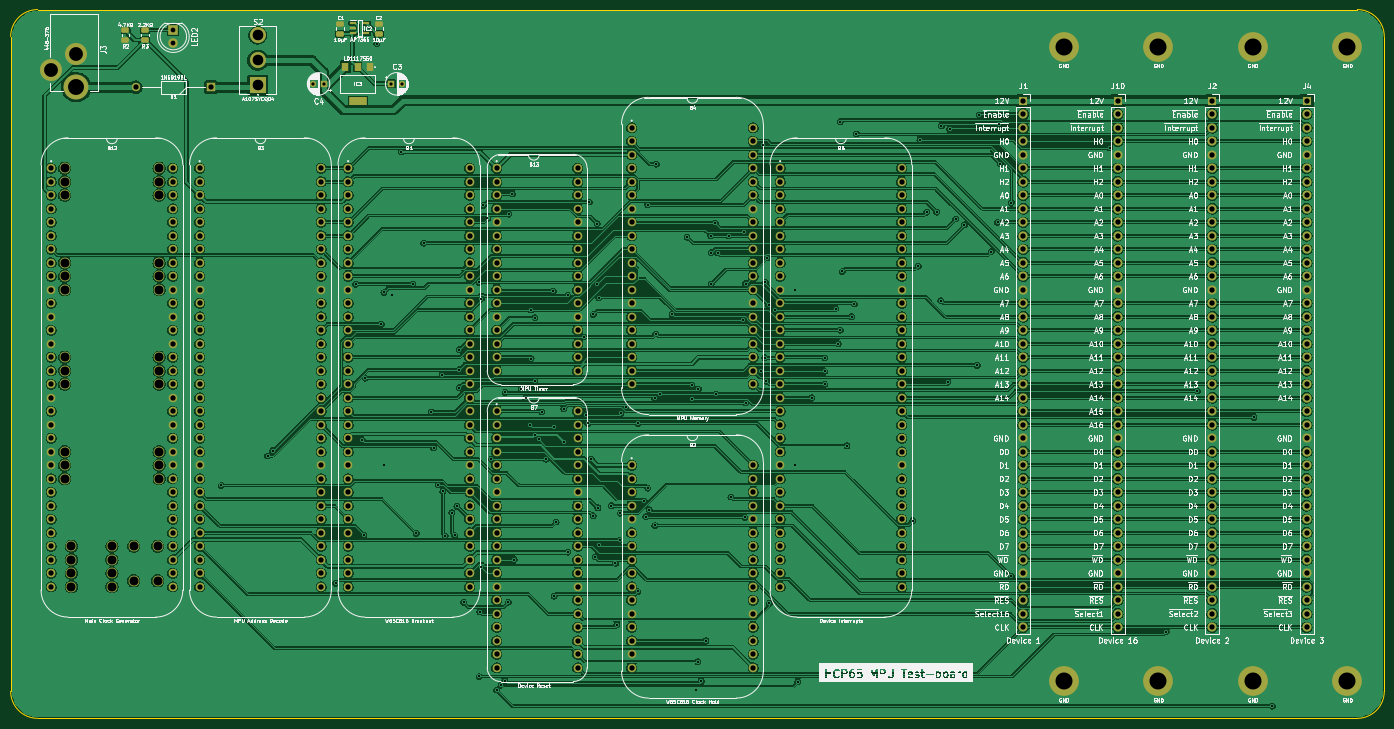
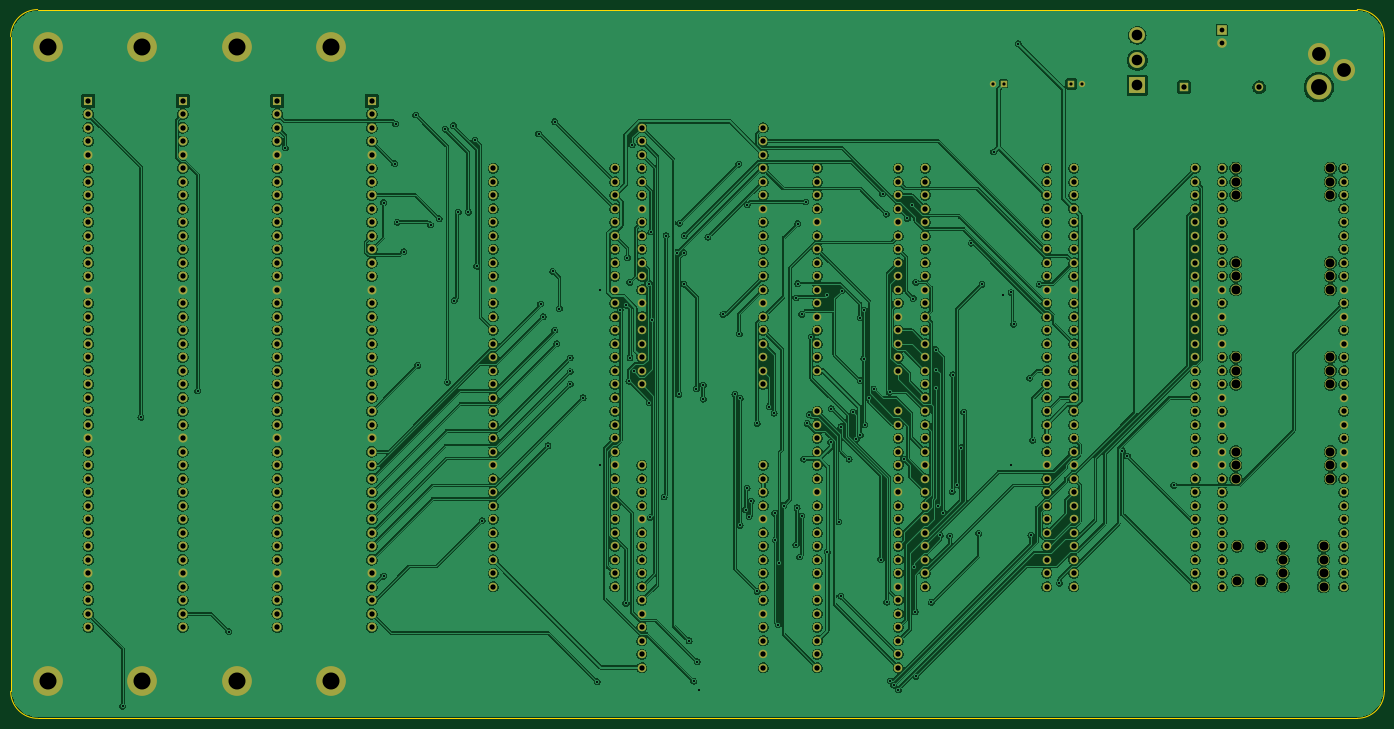
Circuit board: 9 layer files. Board 258.4 x 133.3 mm.
- bottom_copper: HCP65 Test MPU Board-B_Cu.gbr (989263 bytes)
- bottom_mask: HCP65 Test MPU Board-B_Mask.gbr (16930 bytes)
- bottom_silk: HCP65 Test MPU Board-B_Silkscreen.gbr (464 bytes)
- outline: HCP65 Test MPU Board-Edge_Cuts.gbr (995 bytes)
- top_copper: HCP65 Test MPU Board-F_Cu.gbr (994694 bytes)
- top_mask: HCP65 Test MPU Board-F_Mask.gbr (18321 bytes)
- top_silk: HCP65 Test MPU Board-F_Silkscreen.gbr (385363 bytes)
- drill: HCP65 Test MPU Board-NPTH.drl (719 bytes)
- drill: HCP65 Test MPU Board-PTH.drl (9010 bytes)

=== bottom_copper: HCP65 Test MPU Board-B_Cu.gbr (989263 bytes, source omitted) ===
=== bottom_mask: HCP65 Test MPU Board-B_Mask.gbr (16930 bytes, source omitted) ===
=== bottom_silk: HCP65 Test MPU Board-B_Silkscreen.gbr ===
%TF.GenerationSoftware,KiCad,Pcbnew,7.0.5*%
%TF.CreationDate,2023-12-18T12:03:12+02:00*%
%TF.ProjectId,HCP65 Test MPU Board,48435036-3520-4546-9573-74204d505520,rev?*%
%TF.SameCoordinates,Original*%
%TF.FileFunction,Legend,Bot*%
%TF.FilePolarity,Positive*%
%FSLAX46Y46*%
G04 Gerber Fmt 4.6, Leading zero omitted, Abs format (unit mm)*
G04 Created by KiCad (PCBNEW 7.0.5) date 2023-12-18 12:03:12*
%MOMM*%
%LPD*%
G01*
G04 APERTURE LIST*
G04 APERTURE END LIST*
M02*

=== outline: HCP65 Test MPU Board-Edge_Cuts.gbr ===
%TF.GenerationSoftware,KiCad,Pcbnew,7.0.5*%
%TF.CreationDate,2023-12-18T12:03:12+02:00*%
%TF.ProjectId,HCP65 Test MPU Board,48435036-3520-4546-9573-74204d505520,rev?*%
%TF.SameCoordinates,Original*%
%TF.FileFunction,Profile,NP*%
%FSLAX46Y46*%
G04 Gerber Fmt 4.6, Leading zero omitted, Abs format (unit mm)*
G04 Created by KiCad (PCBNEW 7.0.5) date 2023-12-18 12:03:12*
%MOMM*%
%LPD*%
G01*
G04 APERTURE LIST*
%TA.AperFunction,Profile*%
%ADD10C,0.100000*%
%TD*%
G04 APERTURE END LIST*
D10*
X20320000Y-156845000D02*
X268605000Y-156845000D01*
X273685000Y-151765000D02*
X273685000Y-28575000D01*
X273685000Y-28575000D02*
G75*
G03*
X268605000Y-23495000I-5080000J0D01*
G01*
X20320000Y-23495000D02*
G75*
G03*
X15240000Y-28575000I0J-5080000D01*
G01*
X20320000Y-23495000D02*
X268605000Y-23495000D01*
X268605000Y-156845000D02*
G75*
G03*
X273685000Y-151765000I0J5080000D01*
G01*
X15240000Y-151765000D02*
X15240000Y-28575000D01*
X15240000Y-151765000D02*
G75*
G03*
X20320000Y-156845000I5080000J0D01*
G01*
M02*

=== top_copper: HCP65 Test MPU Board-F_Cu.gbr (994694 bytes, source omitted) ===
=== top_mask: HCP65 Test MPU Board-F_Mask.gbr (18321 bytes, source omitted) ===
=== top_silk: HCP65 Test MPU Board-F_Silkscreen.gbr (385363 bytes, source omitted) ===
=== drill: HCP65 Test MPU Board-NPTH.drl ===
M48
; DRILL file {KiCad 7.0.5} date Mon Dec 18 12:03:14 2023
; FORMAT={-:-/ absolute / inch / decimal}
; #@! TF.CreationDate,2023-12-18T12:03:14+02:00
; #@! TF.GenerationSoftware,Kicad,Pcbnew,7.0.5
; #@! TF.FileFunction,NonPlated,1,2,NPTH
FMAT,2
INCH
; #@! TA.AperFunction,NonPlated,NPTH,ComponentDrill
T1C0.0669
%
G90
G05
T1
X1.0Y-2.1
X1.0Y-2.2
X1.0Y-2.3
X1.0Y-2.8
X1.0Y-2.9
X1.0Y-3.0
X1.0Y-3.5
X1.0Y-3.6
X1.0Y-3.7
X1.0Y-4.2
X1.0Y-4.3
X1.0Y-4.4
X1.05Y-4.9
X1.05Y-5.0
X1.05Y-5.1
X1.05Y-5.2
X1.35Y-4.9
X1.35Y-5.0
X1.35Y-5.1
X1.35Y-5.2
X1.5114Y-4.9
X1.5114Y-5.1559
X1.6886Y-4.9
X1.6886Y-5.1559
X1.7Y-2.1
X1.7Y-2.2
X1.7Y-2.3
X1.7Y-2.8
X1.7Y-2.9
X1.7Y-3.0
X1.7Y-3.5
X1.7Y-3.6
X1.7Y-3.7
X1.7Y-4.2
X1.7Y-4.3
X1.7Y-4.4
T0
M30

=== drill: HCP65 Test MPU Board-PTH.drl (9010 bytes, source omitted) ===
